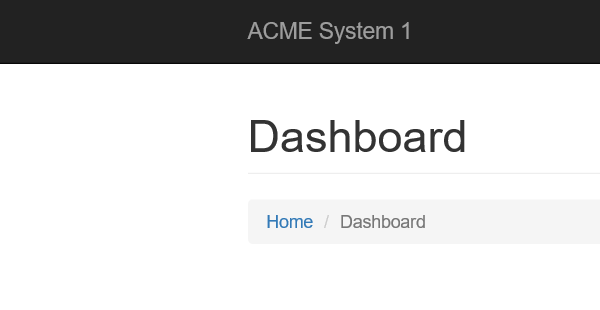
Task: Verify Account Position WI1 task
Workflow: Try

Step 1: Attach Browser 'iexplore.exe ACME' in window 'ACME System 1 - *'
